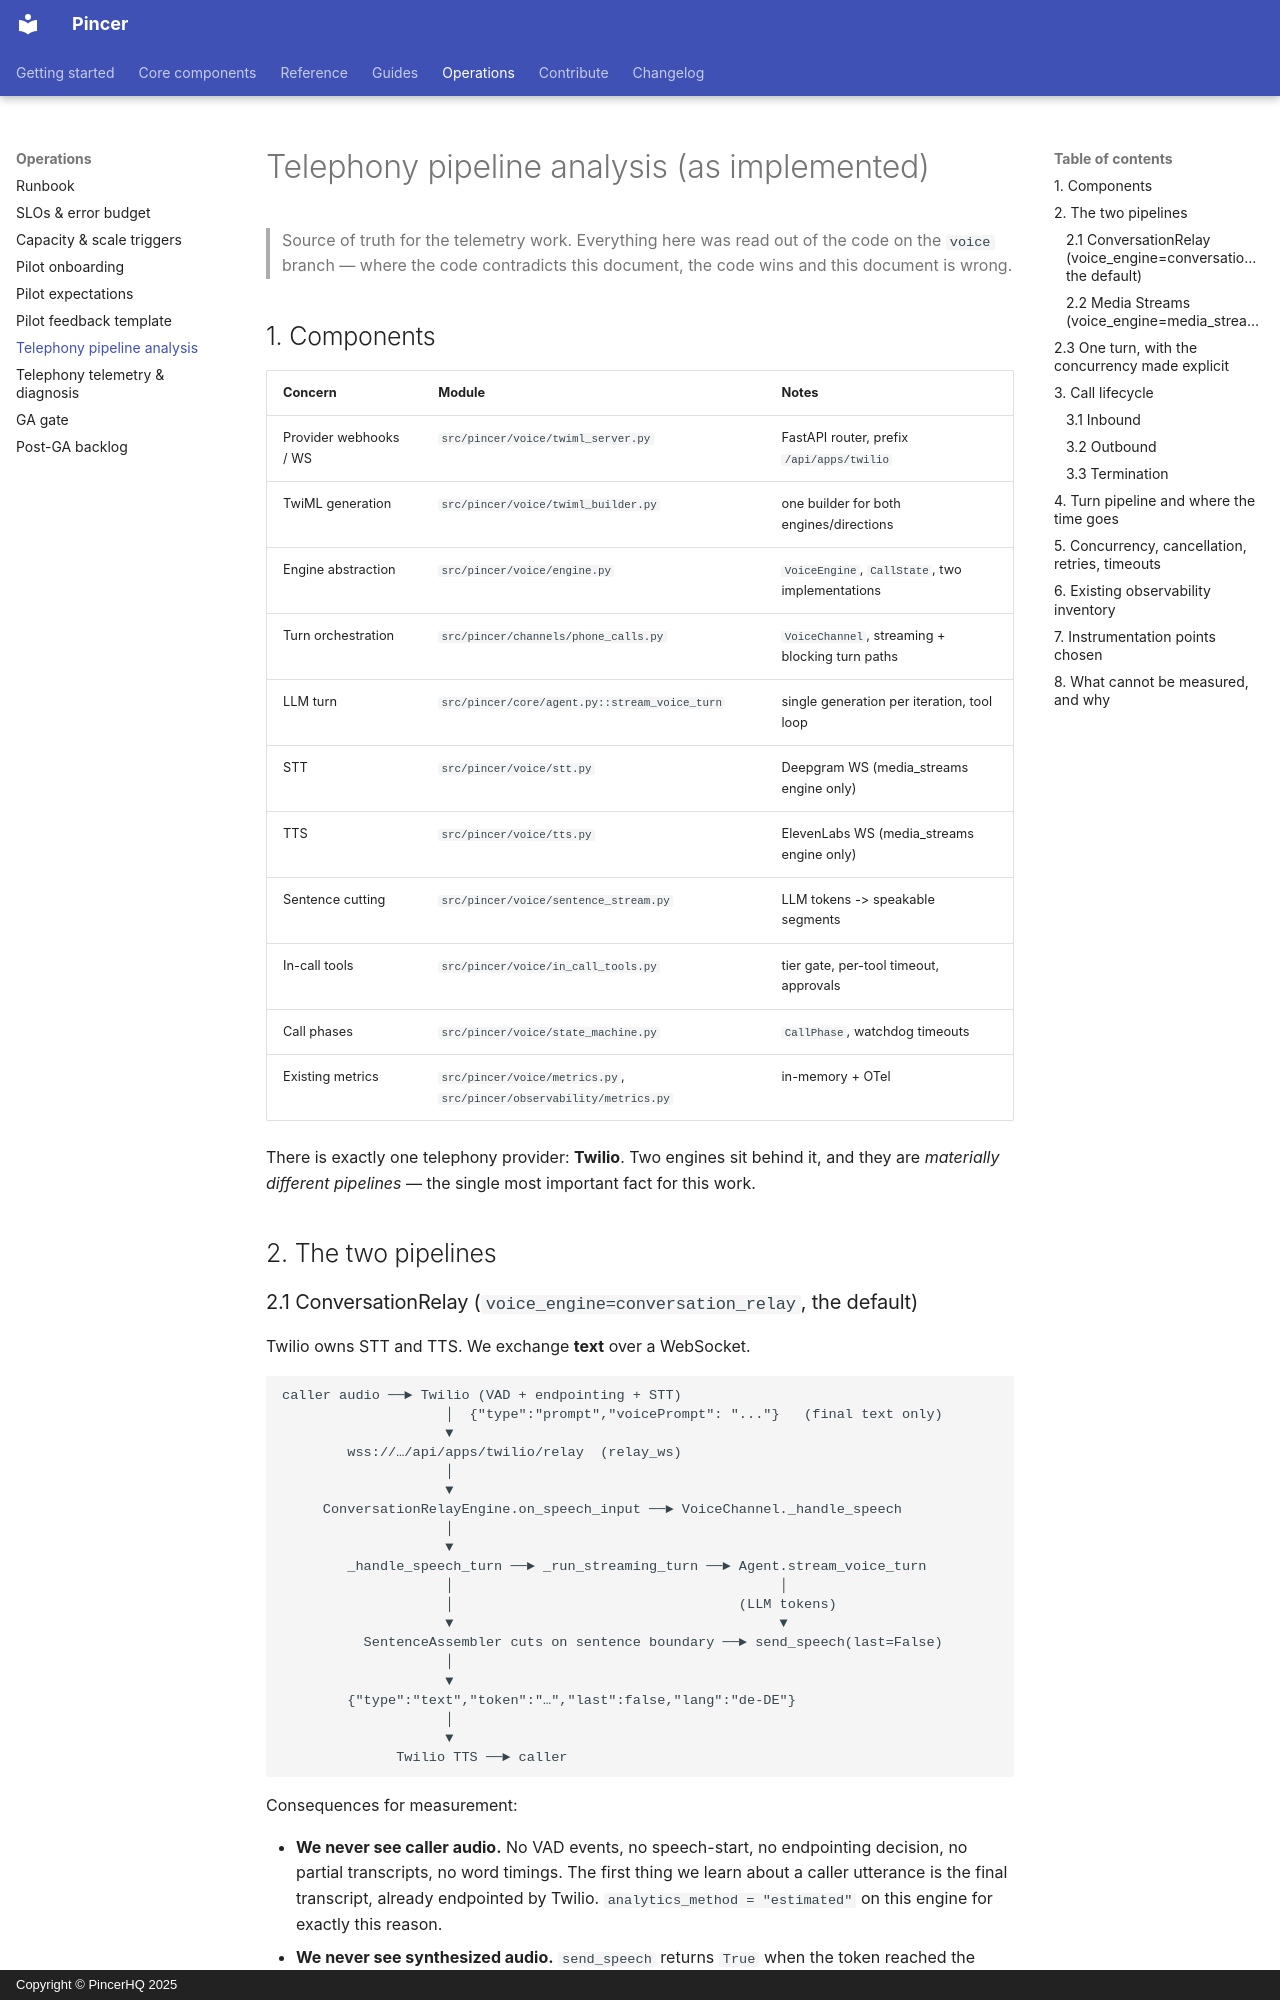

repository: pincerhq/pincer · page: operations/telephony-pipeline/index.html · generator: mkdocs · copyright: Copyright © PincerHQ 2025

# Telephony pipeline analysis (as implemented)

> Source of truth for the telemetry work. Everything here was read out of the
> code on the `voice` branch — where the code contradicts this document, the
> code wins and this document is wrong.

## 1. Components

| Concern | Module | Notes |
|---|---|---|
| Provider webhooks / WS | `src/pincer/voice/twiml_server.py` | FastAPI router, prefix `/api/apps/twilio` |
| TwiML generation | `src/pincer/voice/twiml_builder.py` | one builder for both engines/directions |
| Engine abstraction | `src/pincer/voice/engine.py` | `VoiceEngine`, `CallState`, two implementations |
| Turn orchestration | `src/pincer/channels/phone_calls.py` | `VoiceChannel`, streaming + blocking turn paths |
| LLM turn | `src/pincer/core/agent.py::stream_voice_turn` | single generation per iteration, tool loop |
| STT | `src/pincer/voice/stt.py` | Deepgram WS (media_streams engine only) |
| TTS | `src/pincer/voice/tts.py` | ElevenLabs WS (media_streams engine only) |
| Sentence cutting | `src/pincer/voice/sentence_stream.py` | LLM tokens -> speakable segments |
| In-call tools | `src/pincer/voice/in_call_tools.py` | tier gate, per-tool timeout, approvals |
| Call phases | `src/pincer/voice/state_machine.py` | `CallPhase`, watchdog timeouts |
| Existing metrics | `src/pincer/voice/metrics.py`, `src/pincer/observability/metrics.py` | in-memory + OTel |

There is exactly one telephony provider: **Twilio**. Two engines sit behind it,
and they are *materially different pipelines* — the single most important fact
for this work.

## 2. The two pipelines

### 2.1 ConversationRelay (`voice_engine=conversation_relay`, the default)

Twilio owns STT and TTS. We exchange **text** over a WebSocket.

```
caller audio ──► Twilio (VAD + endpointing + STT)
                    │  {"type":"prompt","voicePrompt": "..."}   (final text only)
                    ▼
        wss://…/api/apps/twilio/relay  (relay_ws)
                    │
                    ▼
     ConversationRelayEngine.on_speech_input ──► VoiceChannel._handle_speech
                    │
                    ▼
        _handle_speech_turn ──► _run_streaming_turn ──► Agent.stream_voice_turn
                    │                                        │
                    │                                   (LLM tokens)
                    ▼                                        ▼
          SentenceAssembler cuts on sentence boundary ──► send_speech(last=False)
                    │
                    ▼
        {"type":"text","token":"…","last":false,"lang":"de-DE"}
                    │
                    ▼
              Twilio TTS ──► caller
```

Consequences for measurement:

* **We never see caller audio.** No VAD events, no speech-start, no endpointing
  decision, no partial transcripts, no word timings. The first thing we learn
  about a caller utterance is the final transcript, already endpointed by
  Twilio. `analytics_method = "estimated"` on this engine for exactly this
  reason.
* **We never see synthesized audio.** `send_speech` returns `True` when the
  token reached the WebSocket — that is *text handed to Twilio*, not audio
  played to the caller. TTS latency on this engine is Twilio-internal and
  invisible.
* Twilio stops its own playback on barge-in and then sends
  `{"type":"interrupt"}`. `relay_ws` passes it to `on_caller_barge_in`, which
  cancels the turn still streaming tokens and re-marks unheard agent lines from
  `utteranceUntilInterrupt`. `ConversationRelayEngine.interrupt_speech` only
  counts the interruption (sending a Media-Streams `clear` here is Twilio
  error 64107).
* The socket loop never awaits a turn: `prompt` hands the utterance to a
  per-call task (`VoiceChannel._on_caller_speech`), so `interrupt` and the next
  `prompt` are read while the agent is still talking.
* Tokens are buffered by Twilio until `last=true`, so the engine keeps an
  `open_stream` flag and must close the utterance explicitly.
